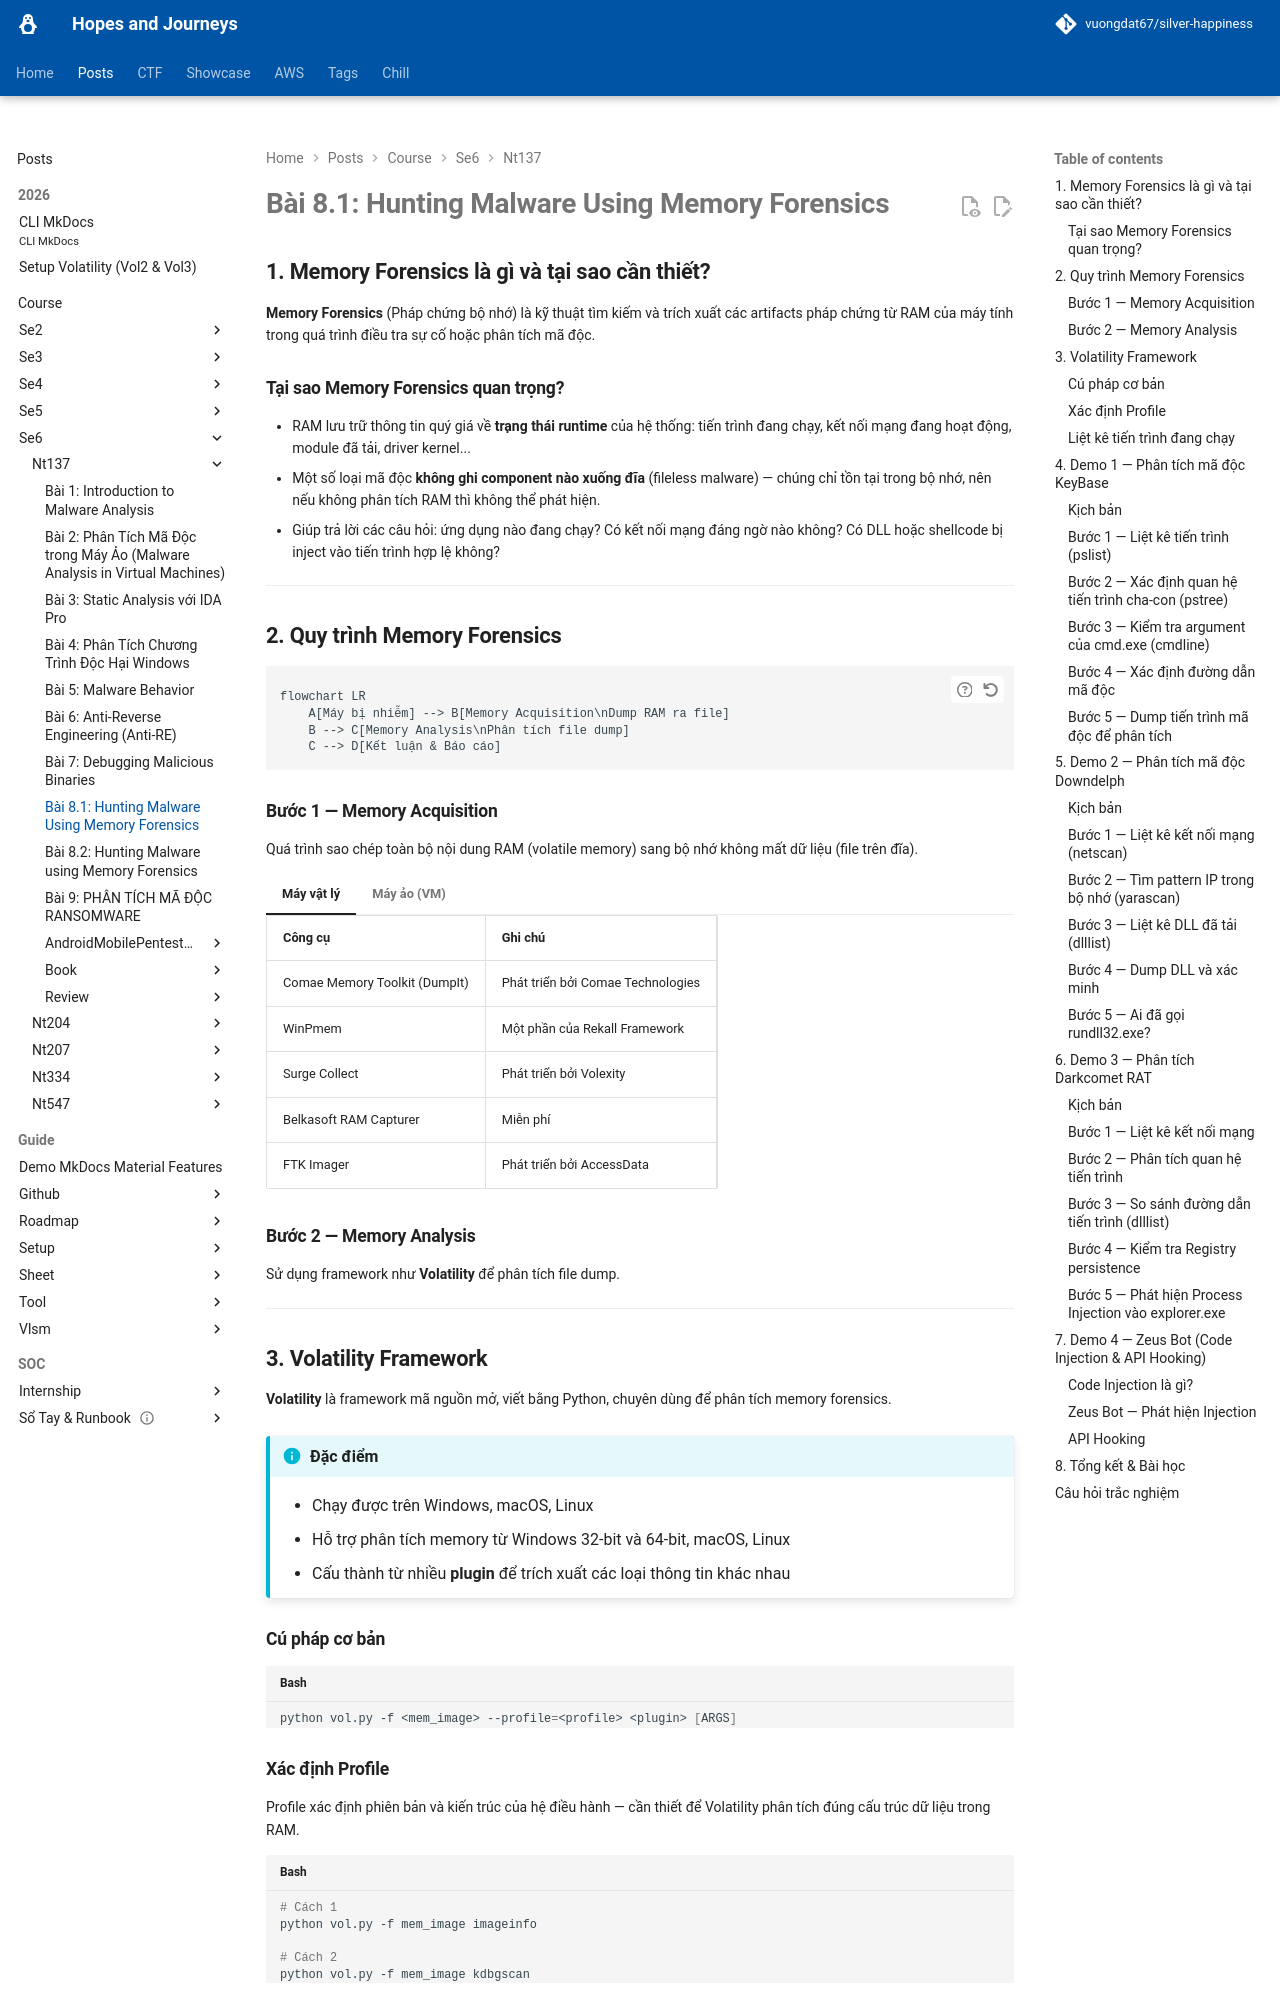

repository: vuongdat67/silver-happiness · page: posts/course/se6/nt137/L8.1/index.html · generator: mkdocs

# Bài 8.1: Hunting Malware Using Memory Forensics

## 1. Memory Forensics là gì và tại sao cần thiết?

**Memory Forensics** (Pháp chứng bộ nhớ) là kỹ thuật tìm kiếm và trích xuất các artifacts pháp chứng từ RAM của máy tính trong quá trình điều tra sự cố hoặc phân tích mã độc.

### Tại sao Memory Forensics quan trọng?

- RAM lưu trữ thông tin quý giá về **trạng thái runtime** của hệ thống: tiến trình đang chạy, kết nối mạng đang hoạt động, module đã tải, driver kernel...
- Một số loại mã độc **không ghi component nào xuống đĩa** (fileless malware) — chúng chỉ tồn tại trong bộ nhớ, nên nếu không phân tích RAM thì không thể phát hiện.
- Giúp trả lời các câu hỏi: ứng dụng nào đang chạy? Có kết nối mạng đáng ngờ nào không? Có DLL hoặc shellcode bị inject vào tiến trình hợp lệ không?

---

## 2. Quy trình Memory Forensics

```mermaid
flowchart LR
    A[Máy bị nhiễm] --> B[Memory Acquisition\nDump RAM ra file]
    B --> C[Memory Analysis\nPhân tích file dump]
    C --> D[Kết luận & Báo cáo]
```

### Bước 1 — Memory Acquisition

Quá trình sao chép toàn bộ nội dung RAM (volatile memory) sang bộ nhớ không mất dữ liệu (file trên đĩa).

=== "Máy vật lý"

    | Công cụ | Ghi chú |
    |---|---|
    | Comae Memory Toolkit (DumpIt) | Phát triển bởi Comae Technologies |
    | WinPmem | Một phần của Rekall Framework |
    | Surge Collect | Phát triển bởi Volexity |
    | Belkasoft RAM Capturer | Miễn phí |
    | FTK Imager | Phát triển bởi AccessData |

=== "Máy ảo (VM)"

    Đơn giản hơn: chỉ cần **suspend VM**, file `.vmem` sẽ là memory image.

### Bước 2 — Memory Analysis

Sử dụng framework như **Volatility** để phân tích file dump.

---

## 3. Volatility Framework

**Volatility** là framework mã nguồn mở, viết bằng Python, chuyên dùng để phân tích memory forensics.

!!! info "Đặc điểm"
    - Chạy được trên Windows, macOS, Linux
    - Hỗ trợ phân tích memory từ Windows 32-bit và 64-bit, macOS, Linux
    - Cấu thành từ nhiều **plugin** để trích xuất các loại thông tin khác nhau

### Cú pháp cơ bản

```bash
python vol.py -f <mem_image> --profile=<profile> <plugin> [ARGS]
```

### Xác định Profile

Profile xác định phiên bản và kiến trúc của hệ điều hành — cần thiết để Volatility phân tích đúng cấu trúc dữ liệu trong RAM.

```bash
# Cách 1
python vol.py -f mem_image imageinfo

# Cách 2
python vol.py -f mem_image kdbgscan
```

### Liệt kê tiến trình đang chạy

```bash
python vol.py -f mem_image.raw --profile=Win7SP1x86 pslist
```

Kết quả trả về: Offset, tên tiến trình, PID, PPID, số thread, số handle, thời gian khởi chạy.

---

## 4. Demo 1 — Phân tích mã độc KeyBase

### Kịch bản

> Một người dùng trong tổ chức nghi ngờ máy bị nhiễm sau khi mở file đính kèm trong email. Bạn là incident responder và đã thu thập được memory image `infected.raw` từ máy nghi ngờ.

---

### Bước 1 — Liệt kê tiến trình (pslist)

```bash
python vol.py -f infected.raw --profile=Win7SP1x86 pslist
```

!!! warning "Phát hiện bất thường"
    - `OUTLOOK.EXE` (PID 4068) — hợp lệ, user đang dùng Outlook
    - `doc6.exe` (PID 2308) — **đáng ngờ**, tên không phải tiến trình hệ thống

---
